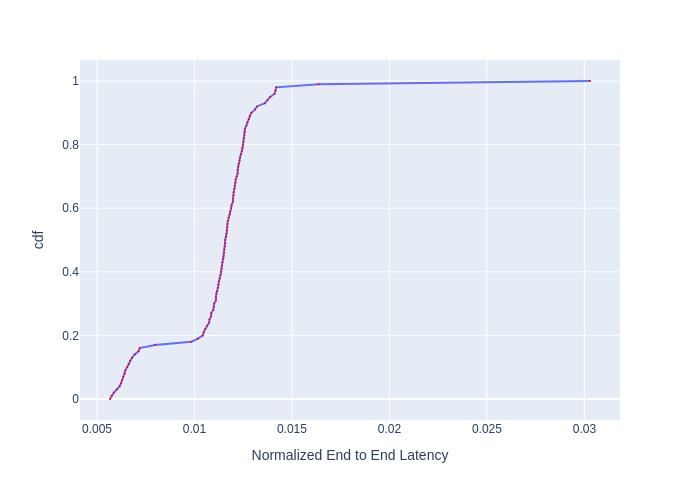

Source data for this figure (header and first rows):
, cdf, Normalized End to End Latency
0, 0.0, 0.005668
1, 0.01, 0.005747
2, 0.02, 0.005864
3, 0.03, 0.006018
4, 0.04, 0.006164
5, 0.05, 0.006239
6, 0.06, 0.006289
7, 0.07, 0.006352
8, 0.08, 0.006429
9, 0.09, 0.006454
10, 0.1, 0.006545
11, 0.11, 0.006624
12, 0.12, 0.006691
13, 0.13, 0.006799
14, 0.14, 0.006936
15, 0.15, 0.007133
16, 0.16, 0.00719
17, 0.17, 0.007979
18, 0.18, 0.009843
19, 0.19, 0.01018
20, 0.2, 0.01043
21, 0.21, 0.01047
22, 0.22, 0.01056
23, 0.23, 0.01064
24, 0.24, 0.01075
25, 0.25, 0.01077
26, 0.26, 0.01086
27, 0.27, 0.01086
28, 0.28, 0.01097
29, 0.29, 0.01099
30, 0.3, 0.01101
31, 0.31, 0.0111
32, 0.32, 0.0111
33, 0.33, 0.01112
34, 0.34, 0.01116
35, 0.35, 0.01121
36, 0.36, 0.01123
37, 0.37, 0.01125
38, 0.38, 0.0113
39, 0.39, 0.01134
40, 0.4, 0.01137
41, 0.41, 0.01139
42, 0.42, 0.01141
43, 0.43, 0.01144
44, 0.44, 0.01148
45, 0.45, 0.0115
46, 0.46, 0.01153
47, 0.47, 0.01153
48, 0.48, 0.01155
49, 0.49, 0.01157
50, 0.5, 0.01157
51, 0.51, 0.01162
52, 0.52, 0.01164
53, 0.53, 0.01167
54, 0.54, 0.01167
55, 0.55, 0.01169
56, 0.56, 0.01171
57, 0.57, 0.01176
58, 0.58, 0.01181
59, 0.59, 0.01183
... 41 more rows
